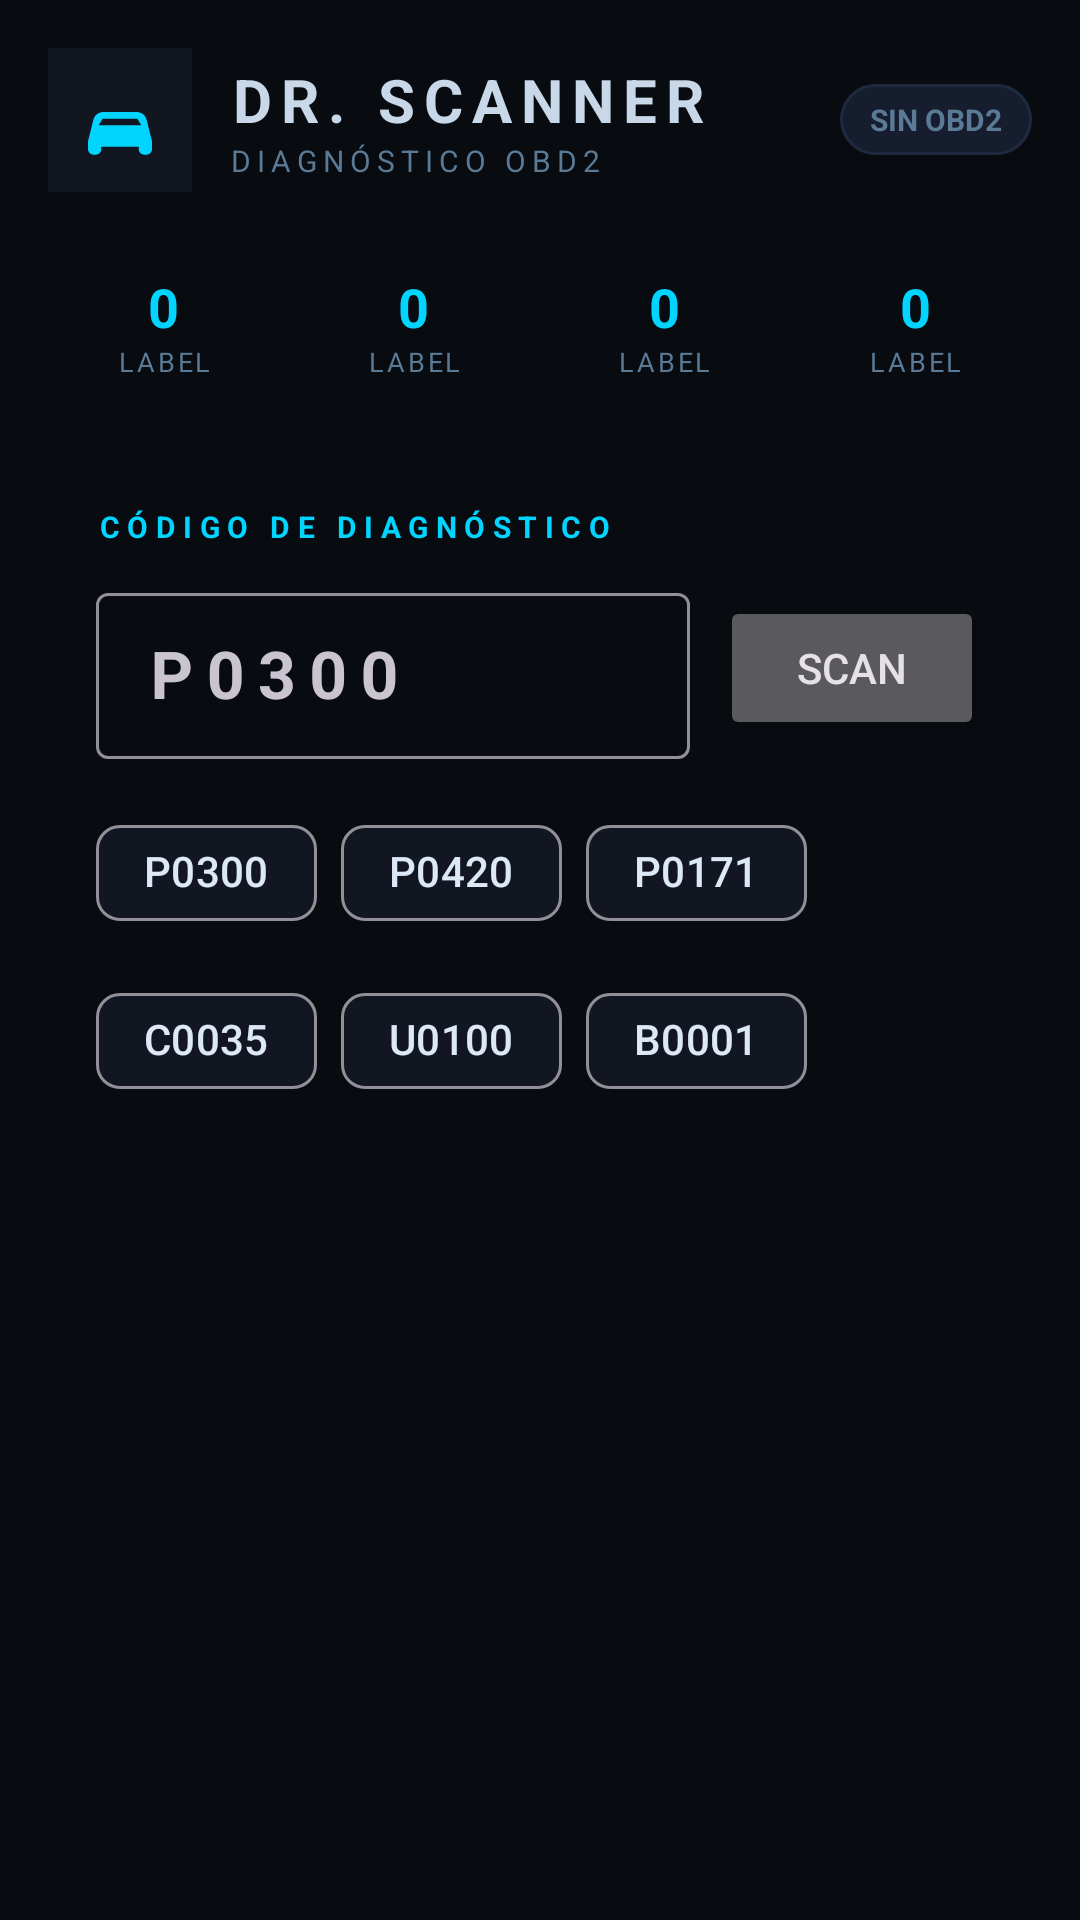

Produce the Android XML layout that renders to this screen, including the resource entries it uses.
<!-- AndroidManifest.xml: application theme Theme.DrScanner -->
<!-- res/layout/fragment_home.xml -->
<?xml version="1.0" encoding="utf-8"?>
<ScrollView
    xmlns:android="http://schemas.android.com/apk/res/android"
    xmlns:app="http://schemas.android.com/apk/res-auto"
    android:layout_width="match_parent"
    android:layout_height="match_parent"
    android:background="@color/bg"
    android:fillViewport="true">

    <LinearLayout
        android:layout_width="match_parent"
        android:layout_height="wrap_content"
        android:orientation="vertical"
        android:padding="16dp">

        
        <LinearLayout
            android:layout_width="match_parent"
            android:layout_height="wrap_content"
            android:orientation="horizontal"
            android:gravity="center_vertical"
            android:layout_marginBottom="16dp">

            <ImageView
                android:id="@+id/imgLogo"
                android:layout_width="48dp"
                android:layout_height="48dp"
                android:src="@drawable/ic_launcher_foreground"
                android:background="@drawable/ic_launcher_background"
                android:layout_marginEnd="12dp" />

            <LinearLayout
                android:layout_width="0dp"
                android:layout_height="wrap_content"
                android:layout_weight="1"
                android:orientation="vertical">

                <TextView
                    android:layout_width="wrap_content"
                    android:layout_height="wrap_content"
                    android:text="DR. SCANNER"
                    android:textColor="@color/silver"
                    android:textSize="20sp"
                    android:textStyle="bold"
                    android:letterSpacing="0.15" />

                <TextView
                    android:layout_width="wrap_content"
                    android:layout_height="wrap_content"
                    android:text="DIAGNÓSTICO OBD2"
                    android:textColor="@color/muted"
                    android:textSize="10sp"
                    android:letterSpacing="0.2" />
            </LinearLayout>

            
            <TextView
                android:id="@+id/tvObdBadge"
                android:layout_width="wrap_content"
                android:layout_height="wrap_content"
                android:text="SIN OBD2"
                android:textColor="@color/muted"
                android:textSize="10sp"
                android:textStyle="bold"
                android:paddingHorizontal="10dp"
                android:paddingVertical="5dp"
                android:background="@drawable/bg_badge_off"
                android:clickable="true"
                android:focusable="true" />
        </LinearLayout>

        
        <LinearLayout
            android:layout_width="match_parent"
            android:layout_height="wrap_content"
            android:orientation="horizontal"
            android:layout_marginBottom="16dp">

            <include layout="@layout/item_stat_card"
                android:id="@+id/statCodigos"
                android:layout_width="0dp"
                android:layout_height="wrap_content"
                android:layout_weight="1"
                android:layout_marginEnd="6dp" />

            <include layout="@layout/item_stat_card"
                android:id="@+id/statHoy"
                android:layout_width="0dp"
                android:layout_height="wrap_content"
                android:layout_weight="1"
                android:layout_marginEnd="6dp" />

            <include layout="@layout/item_stat_card"
                android:id="@+id/statTotal"
                android:layout_width="0dp"
                android:layout_height="wrap_content"
                android:layout_weight="1"
                android:layout_marginEnd="6dp" />

            <include layout="@layout/item_stat_card"
                android:id="@+id/statIA"
                android:layout_width="0dp"
                android:layout_height="wrap_content"
                android:layout_weight="1" />
        </LinearLayout>

        
        <LinearLayout
            android:layout_width="match_parent"
            android:layout_height="wrap_content"
            android:orientation="vertical"
            android:background="@drawable/bg_card"
            android:padding="16dp"
            android:layout_marginBottom="16dp">

            <TextView
                android:layout_width="wrap_content"
                android:layout_height="wrap_content"
                android:text="CÓDIGO DE DIAGNÓSTICO"
                android:textColor="@color/cyan"
                android:textSize="10sp"
                android:textStyle="bold"
                android:letterSpacing="0.25"
                android:layout_marginBottom="10dp" />

            <LinearLayout
                android:layout_width="match_parent"
                android:layout_height="wrap_content"
                android:orientation="horizontal"
                android:layout_marginBottom="14dp">

                <com.google.android.material.textfield.TextInputLayout
                    android:layout_width="0dp"
                    android:layout_height="wrap_content"
                    android:layout_weight="1"
                    android:layout_marginEnd="10dp"
                    style="@style/Widget.Material3.TextInputLayout.OutlinedBox.Dense">

                    <com.google.android.material.textfield.TextInputEditText
                        android:id="@+id/etCodigo"
                        android:layout_width="match_parent"
                        android:layout_height="wrap_content"
                        android:hint="@string/hint_codigo"
                        android:inputType="textCapCharacters"
                        android:maxLength="6"
                        android:textSize="22sp"
                        android:textStyle="bold"
                        android:textColor="@color/cyan"
                        android:letterSpacing="0.2"
                        android:imeOptions="actionSearch" />
                </com.google.android.material.textfield.TextInputLayout>

                <Button
                    android:id="@+id/btnScan"
                    android:layout_width="wrap_content"
                    android:layout_height="wrap_content"
                    android:text="SCAN"
                    android:layout_gravity="center_vertical" />
            </LinearLayout>

            
            <com.google.android.material.chip.ChipGroup
                android:id="@+id/chipGroup"
                android:layout_width="match_parent"
                android:layout_height="wrap_content">

                <com.google.android.material.chip.Chip
                    android:id="@+id/chipP0300"
                    android:layout_width="wrap_content"
                    android:layout_height="wrap_content"
                    android:text="P0300"
                    style="@style/Widget.Material3.Chip.Assist" />

                <com.google.android.material.chip.Chip
                    android:id="@+id/chipP0420"
                    android:layout_width="wrap_content"
                    android:layout_height="wrap_content"
                    android:text="P0420"
                    style="@style/Widget.Material3.Chip.Assist" />

                <com.google.android.material.chip.Chip
                    android:id="@+id/chipP0171"
                    android:layout_width="wrap_content"
                    android:layout_height="wrap_content"
                    android:text="P0171"
                    style="@style/Widget.Material3.Chip.Assist" />

                <com.google.android.material.chip.Chip
                    android:id="@+id/chipC0035"
                    android:layout_width="wrap_content"
                    android:layout_height="wrap_content"
                    android:text="C0035"
                    style="@style/Widget.Material3.Chip.Assist" />

                <com.google.android.material.chip.Chip
                    android:id="@+id/chipU0100"
                    android:layout_width="wrap_content"
                    android:layout_height="wrap_content"
                    android:text="U0100"
                    style="@style/Widget.Material3.Chip.Assist" />

                <com.google.android.material.chip.Chip
                    android:id="@+id/chipB0001"
                    android:layout_width="wrap_content"
                    android:layout_height="wrap_content"
                    android:text="B0001"
                    style="@style/Widget.Material3.Chip.Assist" />

            </com.google.android.material.chip.ChipGroup>
        </LinearLayout>

        
        <Button
            android:id="@+id/btnScanObd"
            android:layout_width="match_parent"
            android:layout_height="52dp"
            android:text="ESCANEAR VEHÍCULO VÍA OBD2"
            android:visibility="gone" />

    </LinearLayout>
</ScrollView>
<!-- res/layout/item_stat_card.xml (included above) -->
<?xml version="1.0" encoding="utf-8"?>
<LinearLayout
    xmlns:android="http://schemas.android.com/apk/res/android"
    android:layout_width="match_parent"
    android:layout_height="wrap_content"
    android:orientation="vertical"
    android:background="@drawable/bg_card"
    android:padding="10dp"
    android:gravity="center">

    <TextView
        android:id="@+id/tvStatValue"
        android:layout_width="wrap_content"
        android:layout_height="wrap_content"
        android:text="0"
        android:textColor="@color/cyan"
        android:textSize="18sp"
        android:textStyle="bold" />

    <TextView
        android:id="@+id/tvStatLabel"
        android:layout_width="wrap_content"
        android:layout_height="wrap_content"
        android:text="LABEL"
        android:textColor="@color/muted"
        android:textSize="9sp"
        android:letterSpacing="0.1"
        android:gravity="center" />

</LinearLayout>
<!-- resources referenced by this layout -->
<resources>
  <color name="bg">#080B10</color>
  <color name="cyan">#00D4FF</color>
  <color name="muted">#5A7A96</color>
  <color name="silver">#C8D8E8</color>
  <!-- drawable bg_badge_off (drawable) -->
  <?xml version="1.0" encoding="utf-8"?>
  <shape xmlns:android="http://schemas.android.com/apk/res/android"
      android:shape="rectangle">
      <solid android:color="@color/surface2" />
      <stroke android:width="1dp" android:color="@color/border" />
      <corners android:radius="20dp" />
  </shape>
  <!-- drawable ic_launcher_foreground (drawable) -->
  <?xml version="1.0" encoding="utf-8"?>
  <vector xmlns:android="http://schemas.android.com/apk/res/android"
      android:width="108dp"
      android:height="108dp"
      android:viewportWidth="108"
      android:viewportHeight="108">
      <path
          android:fillColor="#111621"
          android:pathData="M0,0h108v108h-108z" />
      <path
          android:fillColor="#00D4FF"
          android:pathData="M30,70 L34,54 C35,50 38,48 42,48 L66,48 C70,48 73,50 74,54 L78,70 L78,76 C78,78 76,80 74,80 L72,80 C70,80 68,78 68,76 L68,74 L40,74 L40,76 C40,78 38,80 36,80 L34,80 C32,80 30,78 30,76 Z M38,58 L70,58 L67,53 L41,53 Z" />
      <circle
          android:fillColor="#080B10"
          cx="40"
          cy="68"
          r="4" />
      <circle
          android:fillColor="#080B10"
          cx="68"
          cy="68"
          r="4" />
  </vector>
  <string name="hint_codigo">P0300</string>
  <style name="Theme.DrScanner" parent="Theme.Material3.Dark.NoActionBar">
          <item name="colorPrimary">@color/cyan</item>
          <item name="colorPrimaryVariant">@color/cyan2</item>
          <item name="colorOnPrimary">@color/bg</item>
  
          <item name="colorSecondary">@color/cyan2</item>
          <item name="colorOnSecondary">@color/bg</item>
  
          <item name="android:colorBackground">@color/bg</item>
          <item name="colorSurface">@color/surface</item>
          <item name="colorOnSurface">@color/text_main</item>
          <item name="colorOnBackground">@color/text_main</item>
  
          <item name="android:statusBarColor">@color/bg</item>
          <item name="android:navigationBarColor">@color/bg2</item>
          <item name="android:windowLightStatusBar" tools:targetApi="23">false</item>
  
          <item name="bottomNavigationStyle">@style/Widget.DrScanner.BottomNav</item>
      </style>
  <color name="surface2">#161D2E</color>
  <color name="border">#1E2A40</color>
  <color name="cyan2">#0095CC</color>
  <color name="surface">#111621</color>
  <color name="text_main">#DCE8F5</color>
  <color name="bg2">#0D1117</color>
  <style name="Widget.DrScanner.BottomNav" parent="Widget.Material3.BottomNavigationView">
          <item name="android:background">@color/bg2</item>
          <item name="itemIconTint">@color/bottom_nav_color</item>
          <item name="itemTextColor">@color/bottom_nav_color</item>
      </style>
</resources>
